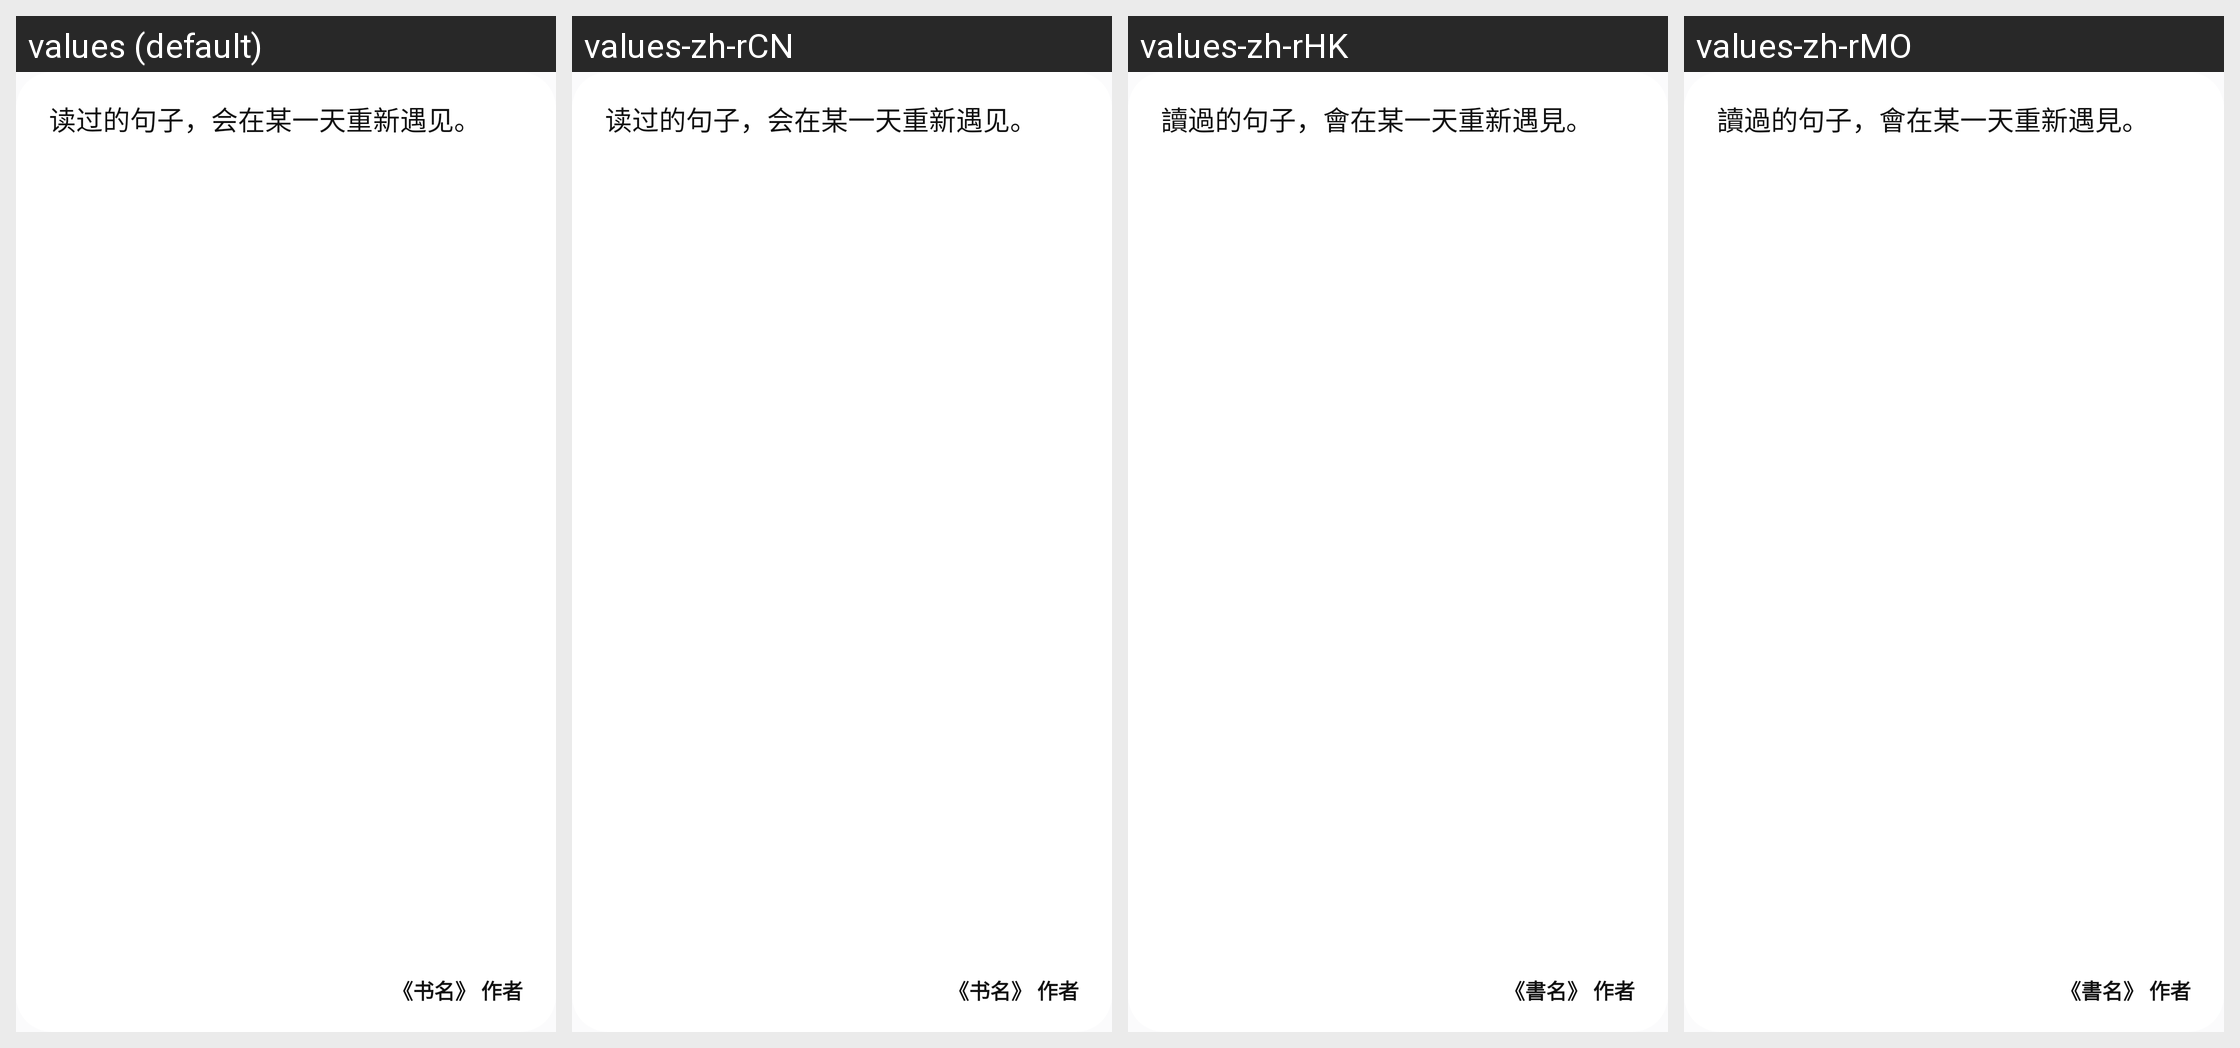

The Android screen above is rendered under several locales of the same app. Produce the string resources it draws, with the default and per-locale values.
Android screen res/layout/widget_quote_wide.xml rendered under 4 locales, left to right: values (default), values-zh-rCN, values-zh-rHK, values-zh-rMO. Device: Nexus 5 (rendered at 1080×1920; each locale shown at half size, 540×960, under a caption strip naming it); theme Theme.EBookReader.
Other locales in the repository, not shown: values-en, values-ja, values-ko, values-zh-rTW.
Strings drawn on this screen, with the default value and each locale's value (text and hints the layout hard-codes, and strings that could not be matched under every locale, appear in the picture but are not listed):

widget_quote_preview_text
  values: 读过的句子，会在某一天重新遇见。
  values-zh-rCN: 读过的句子，会在某一天重新遇见。
  values-zh-rHK: 讀過的句子，會在某一天重新遇見。
  values-zh-rMO: 讀過的句子，會在某一天重新遇見。

widget_quote_preview_attribution
  values: 《书名》 作者
  values-zh-rCN: 《书名》 作者
  values-zh-rHK: 《書名》 作者
  values-zh-rMO: 《書名》 作者
